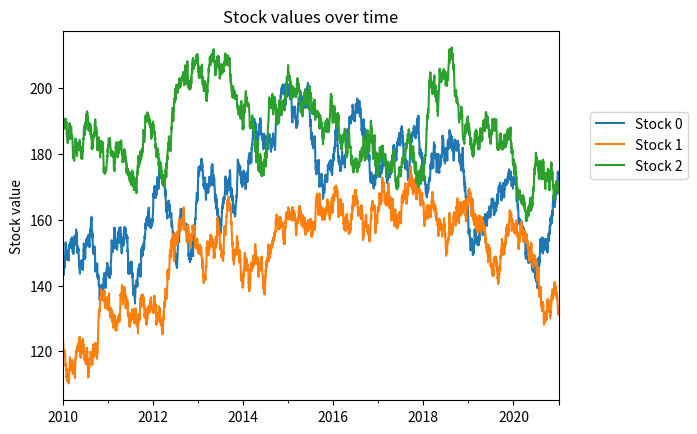

Generate this figure with matplotlib:
# %% [markdown]
# # 📝 Introductory exercise for non i.i.d. data
#
# ```{note}
# i.i.d is the acronym of "independent and identically distributed"
# (as in "independent and identically distributed random variables").
# ```
#
# This exercise aims at showing some aspects to consider when dealing with non
# i.i.d data, typically time series.
#
# For this purpose, we will create a synthetic dataset simulating stock values.
# We will formulate the following data science problem: predict the value of a
# specific stock given other stock.
#
# To make this problem interesting, we want to ensure that any predictive model
# should **not** work. In this regard, the stocks will be generated completely
# randomly without any link between them. We will only add a constraint: the
# value of a stock at a given time `t` will depend on the value of the stock
# from the past.
#
# We will create a function to generate such data.

# %%
import numpy as np
import pandas as pd


def generate_random_stock_market(n_stock=3, seed=0):
    rng = np.random.RandomState(seed)

    date_range = pd.date_range(start="01/01/2010", end="31/12/2020")
    stocks = np.array([
        rng.randint(low=100, high=200) +
        np.cumsum(rng.normal(size=(len(date_range),)))
        for _ in range(n_stock)
    ]).T
    return pd.DataFrame(
        stocks,
        columns=[f"Stock {i}" for i in range(n_stock)],
        index=date_range,
    )


# %% [markdown]
# Now that we have our data generator, let's create three quotes, corresponding
# to the quotes of three different companies for instance. We will plot
# the stock values

# %%
stocks = generate_random_stock_market()
stocks.head()

# %%
import matplotlib.pyplot as plt

stocks.plot()
plt.ylabel("Stock value")
plt.legend(bbox_to_anchor=(1.05, 0.8), loc="upper left")
_ = plt.title("Stock values over time")

# %% [markdown]
# Because the stocks are generated randomly, it is not possible for a
# predictive model to be able to predict the value of a stock depending on the
# other stocks. By using the cross-validation framework from the previous
# exercise, we will check that we get such expected results.
#
# First, let's organise our data into a matrix `data` and a vector `target`.
# Split the data such that the `Stock 0` is the stock that we want to predict
# and the `Stock 1` and `Stock 2` are stocks used to build our model.

# %%
# Write your code here.

# %% [markdown]
# Let's create a machine learning model. We can use a
# `GradientBoostingRegressor`.

# %%
# Write your code here.

# %% [markdown]
# Now, we have to define a cross-validation strategy to evaluate our model.
# Use a `ShuffleSplit` cross-validation.

# %%
# Write your code here.

# %% [markdown]
# We should be set to make our evaluation. Call the function `cross_val_score`
# to compute the $R^2$ score for the different split and report the mean
# and standard deviation of the model.

# %%
# Write your code here.

# %% [markdown]
# Your model is not giving random predictions. Could you ellaborate on what
# are the reasons of such a success on random data.
